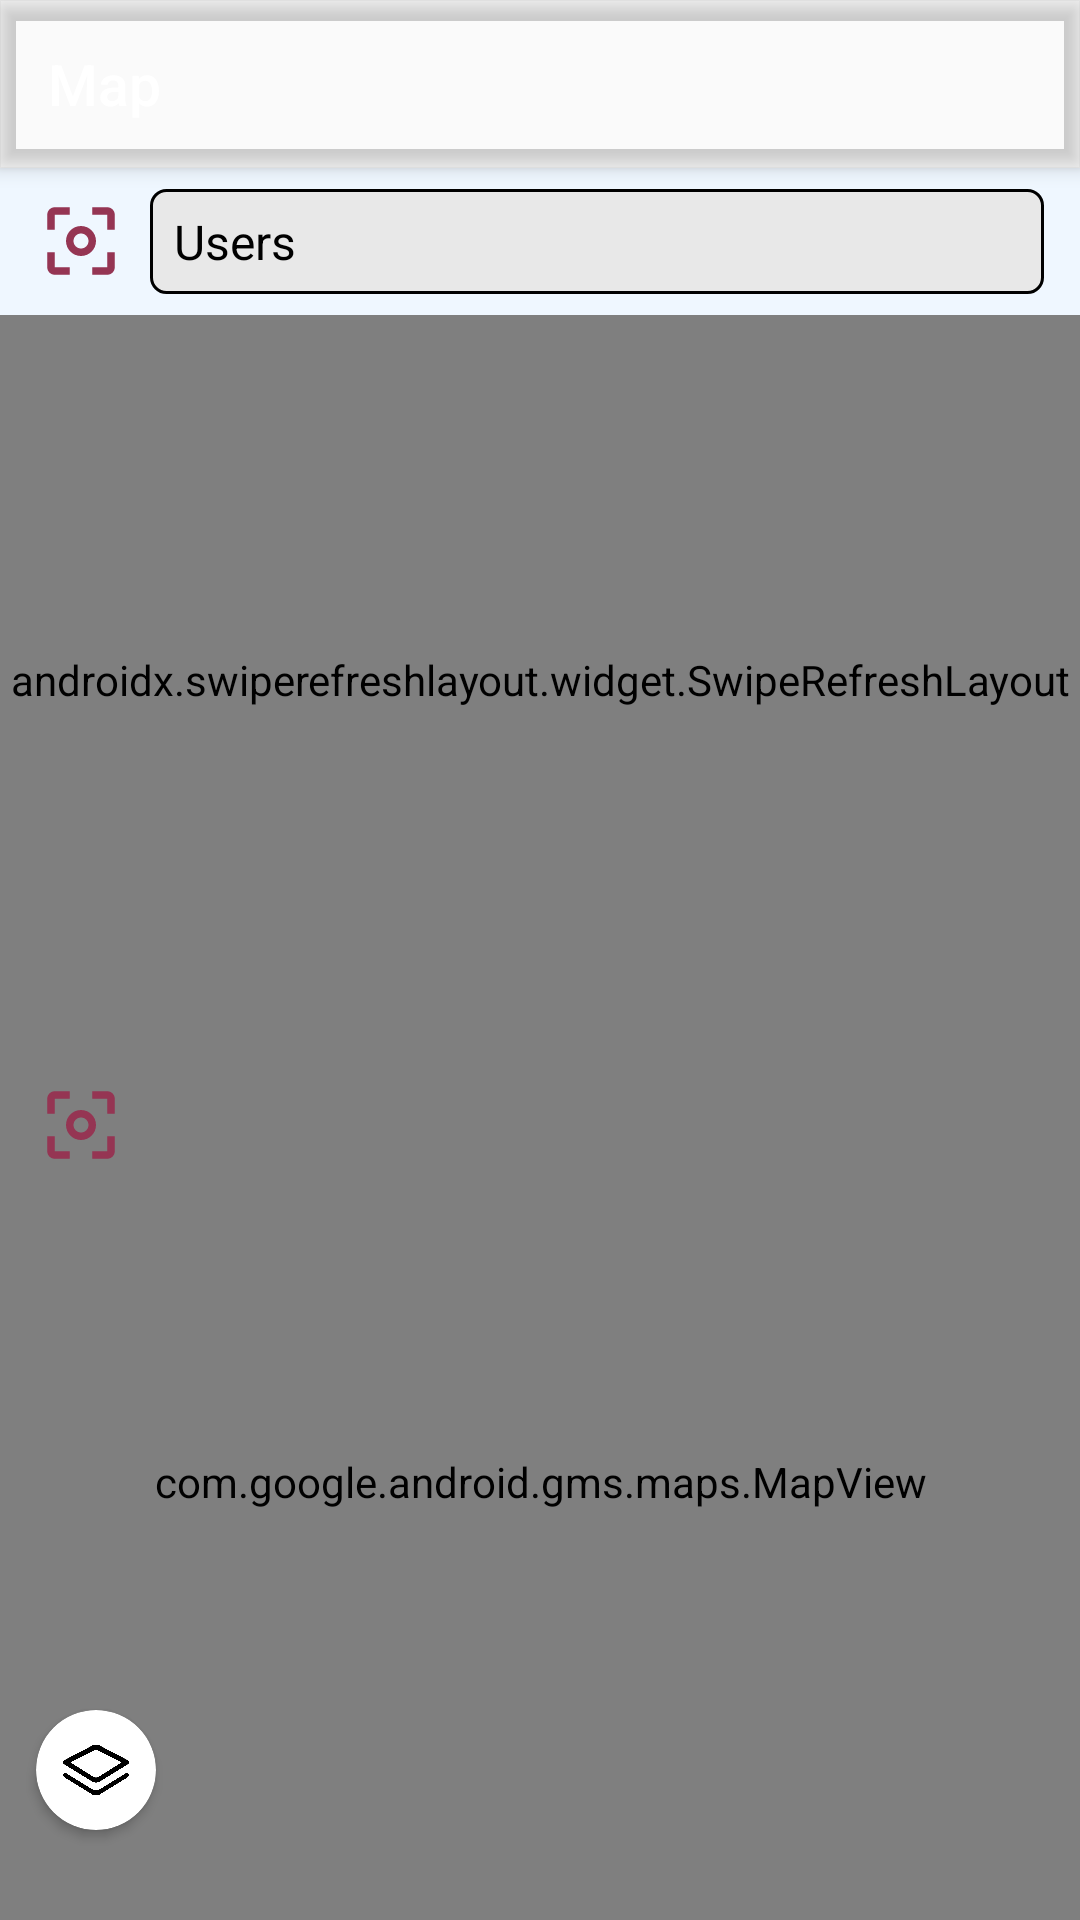

This screen was rendered from an Android layout file. Write that file and the resources it references.
<!-- AndroidManifest.xml: application theme AppTheme -->
<!-- res/layout/activity_map.xml -->
<?xml version="1.0" encoding="utf-8"?>
<RelativeLayout
    xmlns:android="http://schemas.android.com/apk/res/android"
    android:layout_width="match_parent"
    android:layout_height="match_parent"
    xmlns:app="http://schemas.android.com/apk/res-auto">

    <com.google.android.material.appbar.MaterialToolbar
        android:layout_width="match_parent"
        android:layout_height="wrap_content"
        android:background="@drawable/custom_blue_bar"
        android:elevation="4dp"
        app:titleTextAppearance="@style/Toolbar.TitleText"
        android:id="@+id/toolbar"
        app:title="@string/map"
        android:theme="@style/ThemeOverlay.AppCompat.Dark.ActionBar"
        app:popupTheme="@style/ThemeOverlay.AppCompat.Light">
    </com.google.android.material.appbar.MaterialToolbar>

<androidx.constraintlayout.widget.ConstraintLayout
    android:layout_width="match_parent"
    android:layout_height="match_parent"
    android:id="@+id/map_screen_constraint"
    android:layout_below="@+id/toolbar"
    >

            <androidx.constraintlayout.widget.Guideline
                android:id="@+id/guide"
                android:layout_height="wrap_content"
                android:layout_width="wrap_content"
                android:orientation="horizontal"
                app:layout_constraintGuide_percent="0.5"
                />

            <androidx.constraintlayout.widget.Guideline
                android:id="@+id/guide_vert"
                android:layout_height="wrap_content"
                android:layout_width="wrap_content"
                android:orientation="vertical"
                app:layout_constraintGuide_percent="0.5"
                />


            <RelativeLayout
                android:id="@+id/rcv"
                android:background="@color/background_color"
                android:layout_height="0dp"
                android:layout_width="0dp"
                app:layout_constraintBottom_toTopOf="@id/guide"
                app:layout_constraintEnd_toEndOf="parent"
                app:layout_constraintStart_toStartOf="parent"
                app:layout_constraintTop_toTopOf="parent">

                <LinearLayout
                    android:id="@+id/horiz_linear_events"
                    android:weightSum="1"
                    android:gravity="center"
                    android:layout_width="match_parent"
                    android:layout_height="wrap_content"
                    android:layout_marginStart="12dp"
                    android:layout_marginEnd="12dp"
                    android:layout_marginBottom="7dp"
                    android:layout_marginTop="7dp"
                    >

                    <ImageView
                        android:background="?attr/selectableItemBackground"
                        android:clickable="true"
                        android:focusable="true"
                        android:id="@+id/map_fullscreen0"
                        android:layout_width="30dp"
                        android:layout_height="30dp"
                        android:src="@drawable/ic_full_screen_black_24dp"
                        android:layout_marginEnd="8dp"
                        />



                    <RelativeLayout
                        android:layout_weight="1"
                        android:layout_width="0dp"
                        android:layout_height="wrap_content"
                        android:background="@drawable/spinner_border"
                        >

                        <TextView
                            android:id="@+id/no_spinner_textview"
                            android:gravity="center"
                            android:layout_width="wrap_content"
                            android:layout_height="35dp"
                            android:text="@string/users"
                            android:textSize="16sp"
                            android:paddingStart="8dp"
                            android:paddingEnd="12dp"
                            android:textColor="@android:color/black"/>


                    </RelativeLayout>



                </LinearLayout>


                <androidx.swiperefreshlayout.widget.SwipeRefreshLayout
                    android:layout_below="@+id/horiz_linear_events"
                    android:id="@+id/swipeToRefresh"
                    android:layout_width="match_parent"
                    android:layout_height="match_parent">

                    <androidx.recyclerview.widget.RecyclerView
                        android:id="@+id/users_recy"
                        android:layout_height="match_parent"
                        android:layout_width="match_parent" />

                </androidx.swiperefreshlayout.widget.SwipeRefreshLayout>

                <ProgressBar
                    android:layout_marginTop="-3dp"
                    android:visibility="gone"
                    android:id="@+id/progressBar"
                    android:indeterminate="true"
                    style="?android:attr/progressBarStyleHorizontal"
                    android:layout_width="match_parent"
                    android:layout_height="wrap_content"/>
            </RelativeLayout>








            <androidx.constraintlayout.widget.ConstraintLayout
                android:id="@+id/map_screen_constraint2o"
                android:layout_height="0dp"
                android:layout_width="0dp"
                app:layout_constraintTop_toBottomOf="@id/guide"
                app:layout_constraintEnd_toEndOf="parent"
                app:layout_constraintStart_toStartOf="parent"
                app:layout_constraintBottom_toBottomOf="parent">

                <com.google.android.gms.maps.MapView
                    android:id="@+id/map_view"
                    android:layout_height="match_parent"
                    android:layout_width="match_parent"
                    >

                </com.google.android.gms.maps.MapView>

                <ImageView
                    app:layout_constraintTop_toTopOf="parent"
                    app:layout_constraintStart_toStartOf="parent"
                    android:background="?attr/selectableItemBackground"
                    android:clickable="true"
                    android:focusable="true"
                    android:id="@+id/map_fullscreen"
                    android:layout_width="30dp"
                    android:layout_height="30dp"
                    android:src="@drawable/ic_full_screen_black_24dp"
                    android:layout_marginStart="12dp"
                    android:layout_marginTop="12dp"
                    />



                <androidx.cardview.widget.CardView
                    app:layout_constraintBottom_toBottomOf="parent"
                    app:layout_constraintStart_toStartOf="parent"
                    android:id="@+id/card_sat"
                    android:layout_marginBottom="30dp"
                    android:layout_marginStart="12dp"
                    android:layout_width="40dp"
                    android:layout_height="40dp"
                    android:elevation="0dp"
                    app:cardCornerRadius="20dp">

                    <RelativeLayout
                        android:id="@+id/sat"
                        android:background="?attr/selectableItemBackground"
                        android:clickable="true"
                        android:focusable="true"
                        android:gravity="center"
                        android:layout_width="match_parent"
                        android:layout_height="match_parent">

                        <ImageView
                            android:layout_width="22dp"
                            android:layout_height="22dp"
                            android:src="@mipmap/layers" />
                    </RelativeLayout>


                </androidx.cardview.widget.CardView>


            </androidx.constraintlayout.widget.ConstraintLayout>

</androidx.constraintlayout.widget.ConstraintLayout>

</RelativeLayout>
<!-- resources referenced by this layout -->
<resources>
  <color name="background_color">#eff7ff</color>
  <!-- drawable ic_full_screen_black_24dp (drawable) -->
  <vector xmlns:android="http://schemas.android.com/apk/res/android"
          android:width="24dp"
          android:height="24dp"
          android:viewportWidth="24.0"
          android:viewportHeight="24.0">
      <path
          android:fillColor="@color/purple_fullscreen"
          android:pathData="M5,15L3,15v4c0,1.1 0.9,2 2,2h4v-2L5,19v-4zM5,5h4L9,3L5,3c-1.1,0 -2,0.9 -2,2v4h2L5,5zM19,3h-4v2h4v4h2L21,5c0,-1.1 -0.9,-2 -2,-2zM19,19h-4v2h4c1.1,0 2,-0.9 2,-2v-4h-2v4zM12,8c-2.21,0 -4,1.79 -4,4s1.79,4 4,4 4,-1.79 4,-4 -1.79,-4 -4,-4zM12,14c-1.1,0 -2,-0.9 -2,-2s0.9,-2 2,-2 2,0.9 2,2 -0.9,2 -2,2z"/>
  </vector>
  <!-- drawable spinner_border (drawable) -->
  <?xml version="1.0" encoding="utf-8"?>
  <shape xmlns:android="http://schemas.android.com/apk/res/android">
      <stroke android:color="@android:color/black" android:width="1dp"/>
      <corners android:radius="5dp"/>
      <gradient
          android:angle="90"
          android:endColor="#E8E8E8"
          android:startColor="#E8E8E8"
          android:type="linear" />
  </shape>
  <!-- mipmap layers: png bitmap (mipmap-xxhdpi, 14980 bytes) -->
  <string name="map">Map</string>
  <string name="users">Users</string>
  <style name="Toolbar.TitleText" parent="TextAppearance.Widget.AppCompat.Toolbar.Title">
  
          <item name="android:textSize">19sp</item>
  
      </style>
  <style name="AppTheme" parent="Theme.AppCompat.Light.NoActionBar">
          
          <item name="colorPrimary">@color/colorPrimary</item>
          <item name="colorPrimaryDark">@color/colorPrimaryDark</item>
          <item name="colorAccent">@color/edittext</item>
          <item name="actionOverflowMenuStyle">@style/OverflowMenu</item>
          <item name="android:windowDisablePreview">true</item>
      </style>
  <color name="purple_fullscreen">#953553</color>
  <color name="colorPrimary">#101892</color>
  <color name="colorPrimaryDark"> #2d3270 </color>
  <color name="edittext">#0099dd</color>
  <style name="OverflowMenu" parent="Widget.AppCompat.PopupMenu.Overflow">
          <item name="android:windowDisablePreview">true</item>
          <item name="overlapAnchor">false</item>
          <item name="android:dropDownVerticalOffset">5.0dp</item>
      </style>
</resources>
